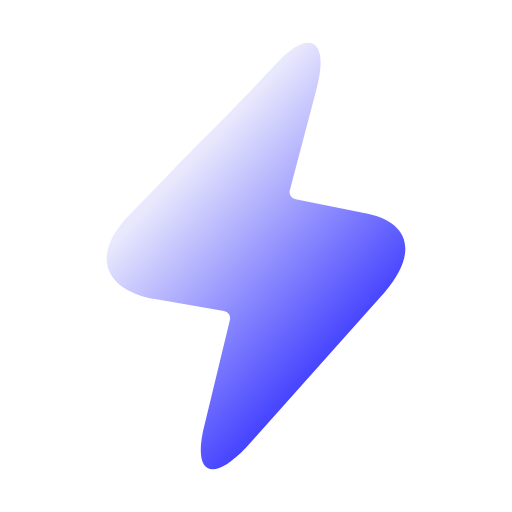
t = 0.00 s
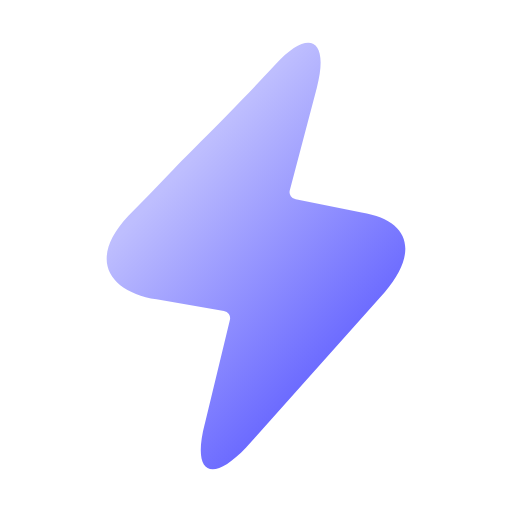
t = 0.50 s
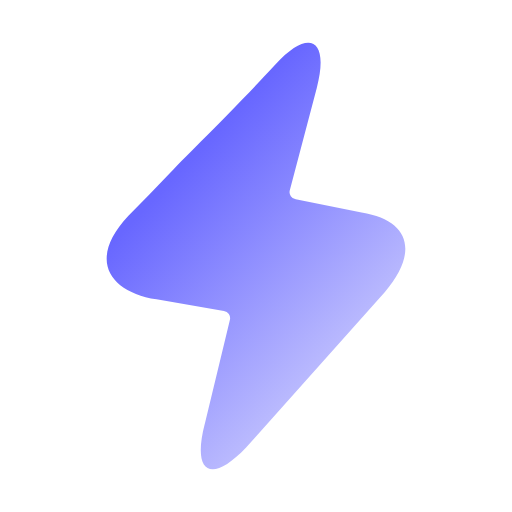
t = 1.50 s
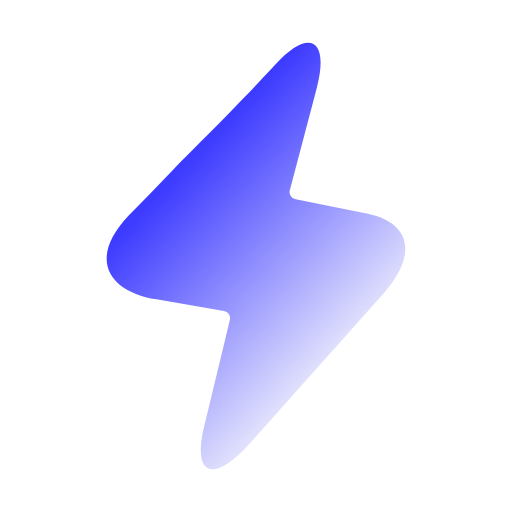
t = 2.00 s
t = 2.50 s: frame unchanged from t = 1.50 s, image omitted
t = 3.50 s: frame unchanged from t = 0.50 s, image omitted

The animated SVG that drew these frames (rendered in a browser with its animation timeline set to each time). Animation: 2 SMIL elements (animate=2); one cycle of 4.00 s, repeats indefinitely.

<svg xmlns="http://www.w3.org/2000/svg" fill="none" viewBox="0 0 24 24">
  <defs>
    <linearGradient id="a" x1="16" x2="7.5" y1="17" y2="9" gradientUnits="userSpaceOnUse">
      <stop offset="0" stop-color="#3D3BFF">
        <animate attributeName="stop-color" dur="4s" repeatCount="indefinite" values="#3D3BFF;#E9E9FD;#3D3BFF;"/>
      </stop>
      <stop offset="1" stop-color="#E9E9FD">
        <animate attributeName="stop-color" dur="4s" repeatCount="indefinite" values="#E9E9FD;#3D3BFF;#E9E9FD;"/>
      </stop>
    </linearGradient>
  </defs>
  <path fill="url(#a)" d="M9.6 19.859c-.607 2.346.305 2.832 1.937 1.12l6.506-7.295c1.585-1.856 1.188-3.348-1.095-3.72l-3.085-.62a.342.342 0 0 1-.281-.415l1.267-4.803c.61-2.361-.406-2.789-1.93-1.116-2.188 2.367-3.846 3.925-4.984 5.134a136.99 136.99 0 0 1-1.915 1.974c-1.93 2.053-.914 3.542 1.317 3.915l3.159.543a.343.343 0 0 1 .282.416L9.601 19.86Z"/>
</svg>